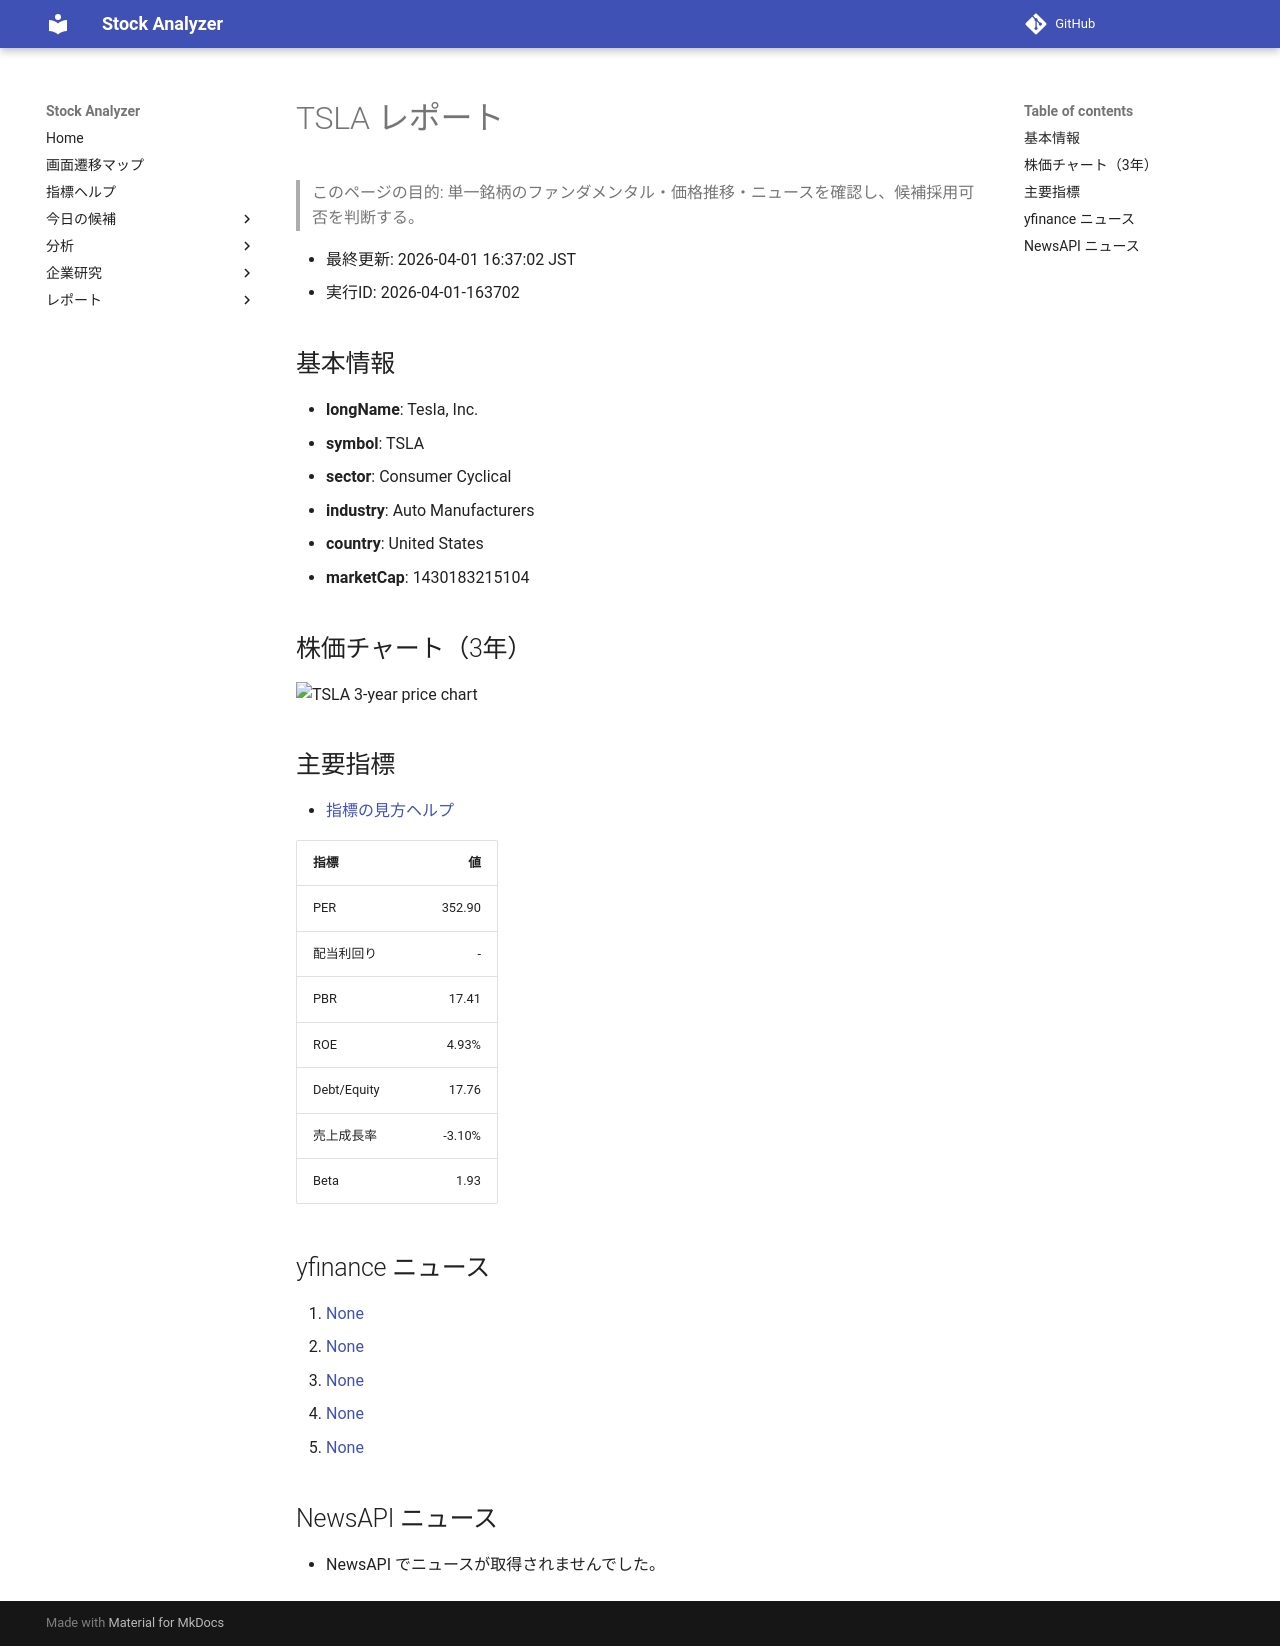

repository: Yumi-note/Making-APP · page: stocks/2026-04-01/163702/TSLA/index.html · generator: mkdocs

# TSLA レポート

> このページの目的: 単一銘柄のファンダメンタル・価格推移・ニュースを確認し、候補採用可否を判断する。

- 最終更新: 2026-04-01 16:37:02 JST
- 実行ID: 2026-04-01-163702

## 基本情報

- **longName**: Tesla, Inc.
- **symbol**: TSLA
- **sector**: Consumer Cyclical
- **industry**: Auto Manufacturers
- **country**: United States
- **marketCap**: 1430183215104

## 株価チャート（3年）

![TSLA 3-year price chart](TSLA_3y.png)

## 主要指標

- [指標の見方ヘルプ](../../../../indicators.md)

| 指標 | 値 |
|---|---:|
| PER | 352.90 |
| 配当利回り | - |
| PBR | 17.41 |
| ROE | 4.93% |
| Debt/Equity | 17.76 |
| 売上成長率 | -3.10% |
| Beta | 1.93 |

## yfinance ニュース

1. [None](None)
2. [None](None)
3. [None](None)
4. [None](None)
5. [None](None)

## NewsAPI ニュース

- NewsAPI でニュースが取得されませんでした。
